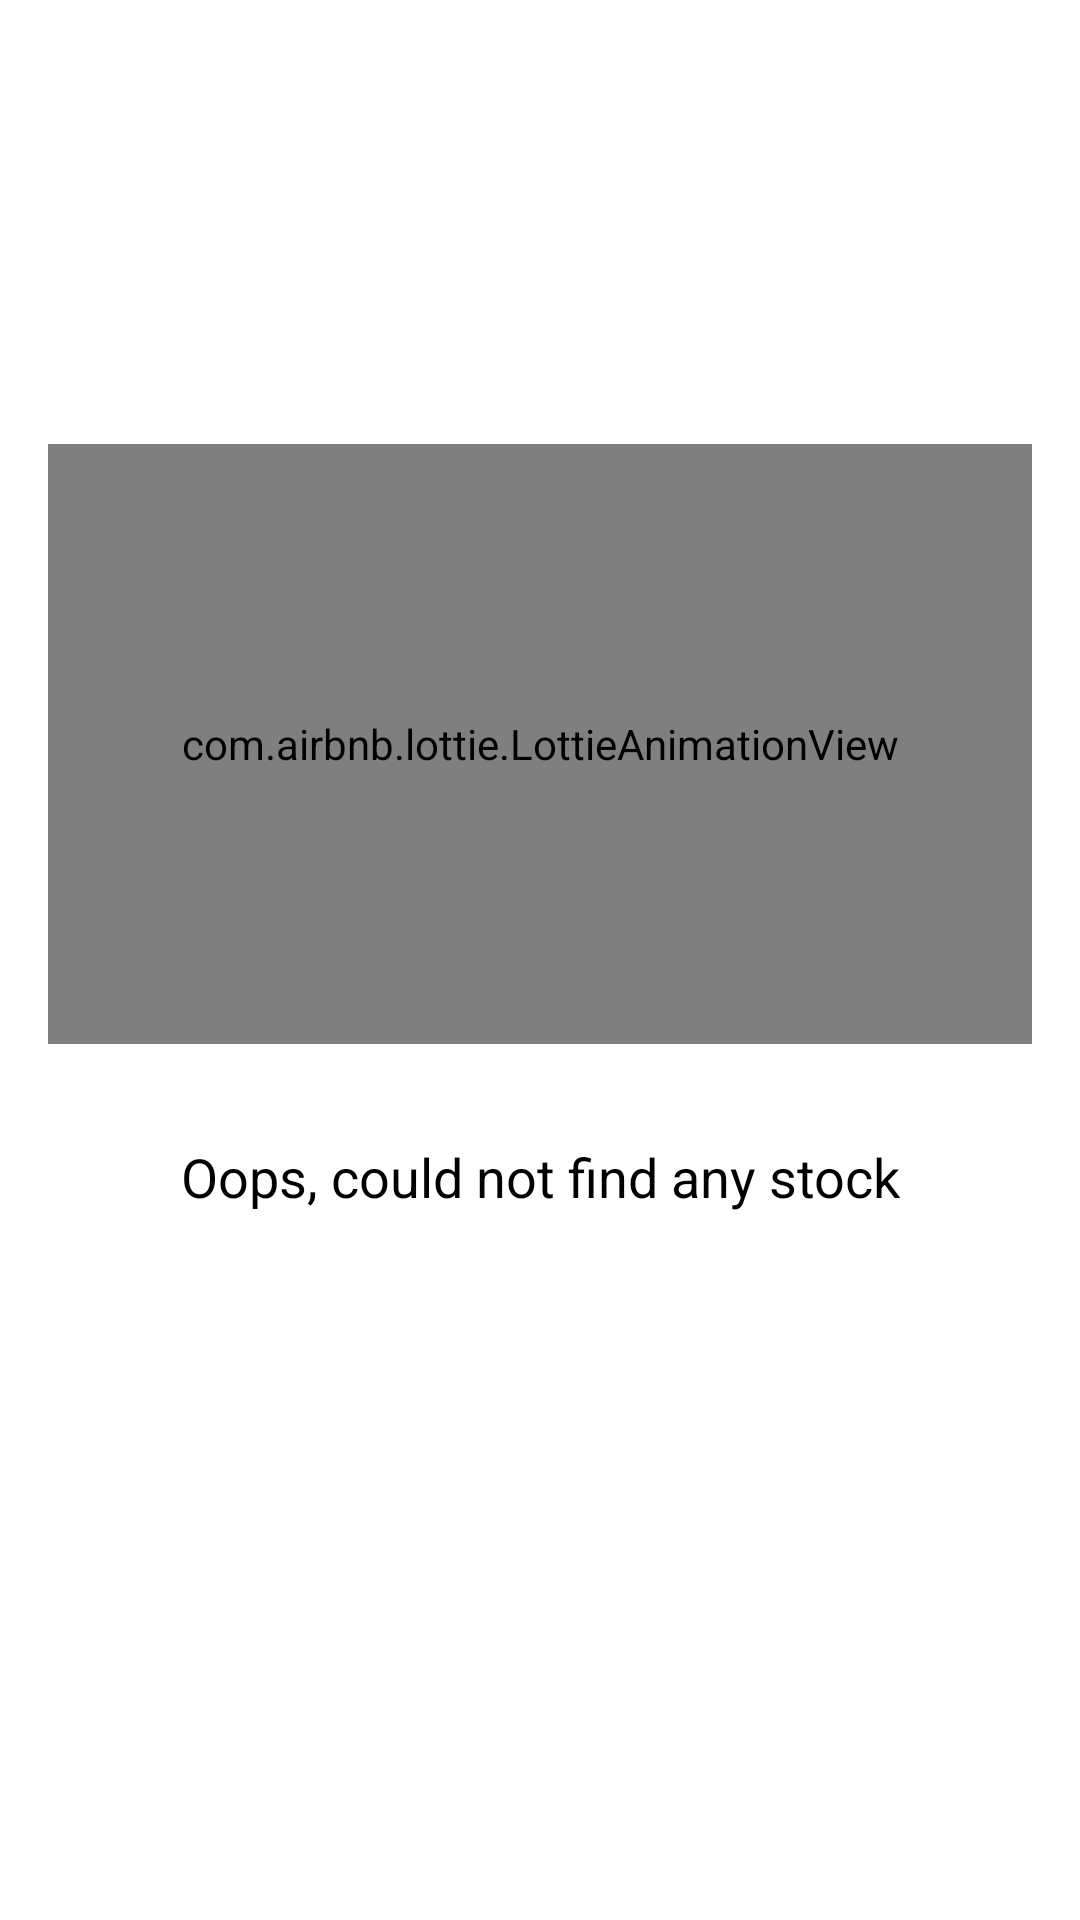

Here is an Android app screen rendered from its layout file. Give the layout XML and the strings, colors and styles it references.
<!-- AndroidManifest.xml: application theme Theme.TestApp -->
<!-- res/layout/layout_empty_screen.xml -->
<?xml version="1.0" encoding="utf-8"?>
<androidx.constraintlayout.widget.ConstraintLayout xmlns:android="http://schemas.android.com/apk/res/android"
    xmlns:app="http://schemas.android.com/apk/res-auto"
    xmlns:tools="http://schemas.android.com/tools"
    android:id="@+id/stockItemContainer"
    android:layout_width="match_parent"
    android:layout_height="wrap_content"
    android:paddingHorizontal="@dimen/std_margin"
    android:paddingVertical="@dimen/std_margin">

    <com.airbnb.lottie.LottieAnimationView
        android:id="@+id/noResultImage"
        android:layout_width="match_parent"
        android:layout_height="@dimen/error_image_height"
        android:layout_marginTop="@dimen/error_top_margin"
        app:layout_constraintEnd_toEndOf="parent"
        app:layout_constraintStart_toStartOf="parent"
        app:layout_constraintTop_toTopOf="parent"
        app:lottie_autoPlay="true"
        app:lottie_loop="true"
        app:lottie_rawRes="@raw/no_result" />

    <TextView
        android:id="@+id/noResultText"
        style="@style/BlackStyle.Large"
        android:layout_width="wrap_content"
        android:layout_height="wrap_content"
        android:gravity="center_horizontal"
        android:layout_marginTop="@dimen/std_xlarge_margin"
        android:text="@string/no_data"
        app:layout_constraintEnd_toEndOf="parent"
        app:layout_constraintStart_toStartOf="parent"
        app:layout_constraintTop_toBottomOf="@id/noResultImage"
        tools:text="No data available" />

</androidx.constraintlayout.widget.ConstraintLayout>
<!-- resources referenced by this layout -->
<resources>
  <dimen name="error_image_height">200dp</dimen>
  <dimen name="error_top_margin">132dp</dimen>
  <dimen name="std_margin">16dp</dimen>
  <dimen name="std_xlarge_margin">32dp</dimen>
  <string name="no_data">Oops, could not find any stock</string>
  <style name="BlackStyle.Large">
          <item name="android:textSize">@dimen/text_size_large</item>
      </style>
  <style name="Theme.TestApp" parent="Theme.MaterialComponents.DayNight.DarkActionBar">
          
          <item name="colorPrimary">@color/purple_700</item>
          <item name="colorPrimaryVariant">@color/purple_700</item>
          <item name="colorOnPrimary">@color/white</item>
          
          <item name="colorSecondary">@color/teal_700</item>
          <item name="colorSecondaryVariant">@color/teal_700</item>
          <item name="colorOnSecondary">@color/black</item>
          
          <item name="android:statusBarColor">?attr/colorPrimaryVariant</item>
          
      </style>
  <dimen name="text_size_large">18sp</dimen>
  <color name="purple_700">#FF3700B3</color>
  <color name="white">#FFFFFFFF</color>
  <color name="teal_700">#FF018786</color>
  <color name="black">#FF000000</color>
</resources>
